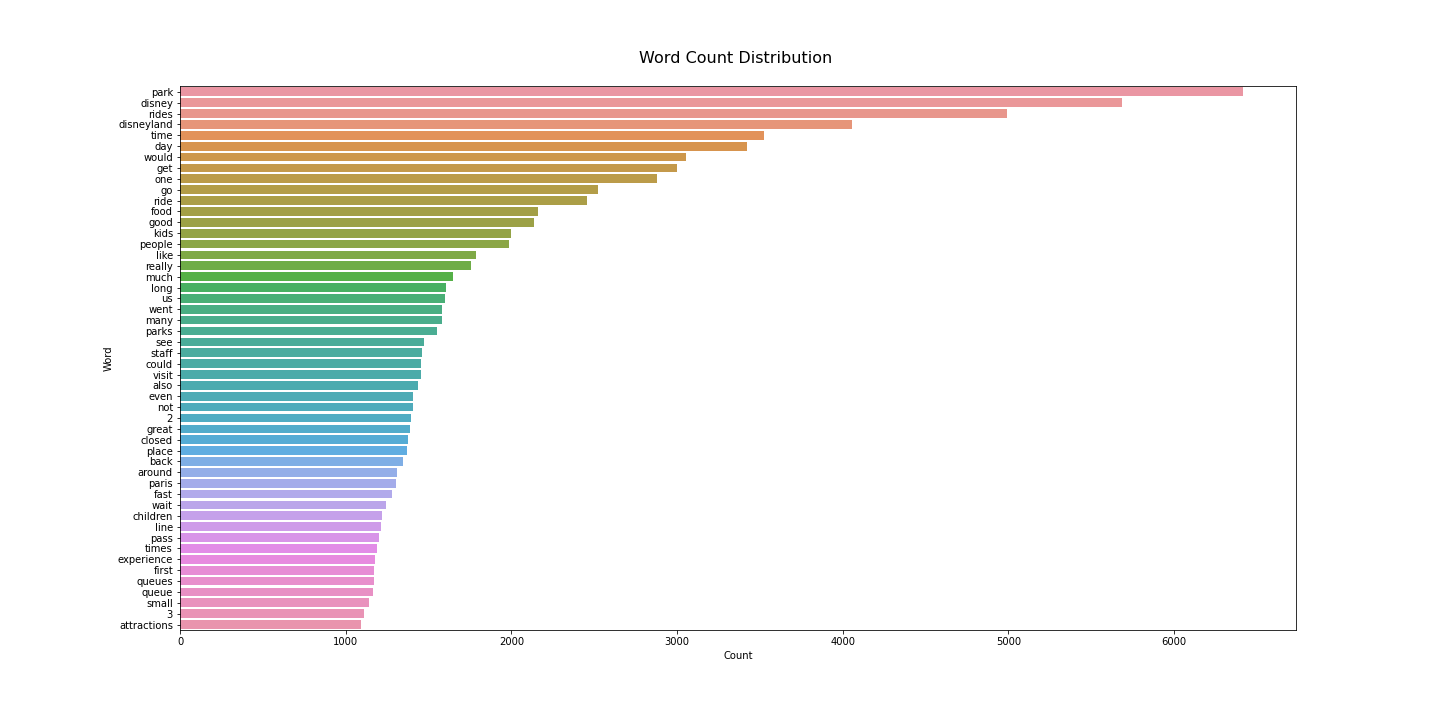

The file beside this chart, header and first rows:
, Word, Count
23, park, 6415
0, disney, 5686
12, rides, 4990
2, disneyland, 4057
165, time, 3527
150, day, 3421
121, would, 3055
189, get, 3001
56, one, 2882
159, go, 2523
164, ride, 2458
15, food, 2161
24, good, 2139
216, kids, 1996
26, people, 1985
143, like, 1785
8, really, 1756
51, much, 1645
431, long, 1605
161, us, 1602
166, went, 1581
316, many, 1580
144, parks, 1550
55, see, 1474
112, staff, 1460
725, could, 1454
94, visit, 1452
323, also, 1438
16, even, 1405
211, not, 1405
116, 2, 1396
235, great, 1390
81, closed, 1375
176, place, 1369
228, back, 1346
36, around, 1309
571, paris, 1305
31, fast, 1281
138, wait, 1243
25, children, 1218
226, line, 1211
411, pass, 1199
552, times, 1187
231, experience, 1176
177, first, 1170
471, queues, 1168
827, queue, 1167
9, small, 1143
300, 3, 1109
13, attractions, 1094
634, characters, 1058
1, world, 1054
20, expensive, 1054
254, still, 1051
47, lines, 1045
182, minutes, 1024
115, got, 1018
474, better, 1017
331, mountain, 1016
594, fun, 1005
... 17,687 more rows
